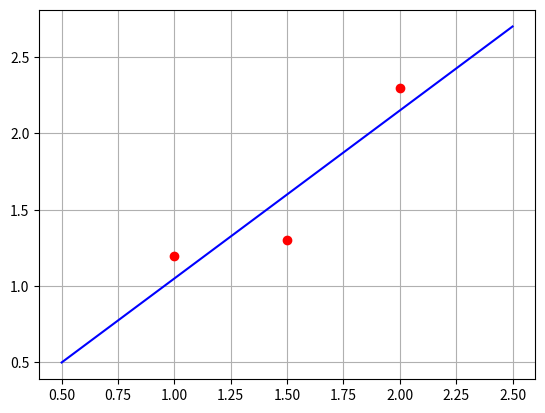

Source code (Python):
import numpy as np
import matplotlib.pyplot as plt

xi = np.array([1, 1.5, 2])

yi = np.array([1.2,1.3,2.3])

V = np.array([xi**1,xi**0]).transpose();V

a = ((np.linalg.inv((V.transpose()).dot(V))).dot(V.transpose())).dot(yi);a

xx = np.linspace(0.5,2.5)

plt.plot(xi,yi,'ro',xx,np.polyval(a,xx),'b-')

plt.grid();

plt.show()